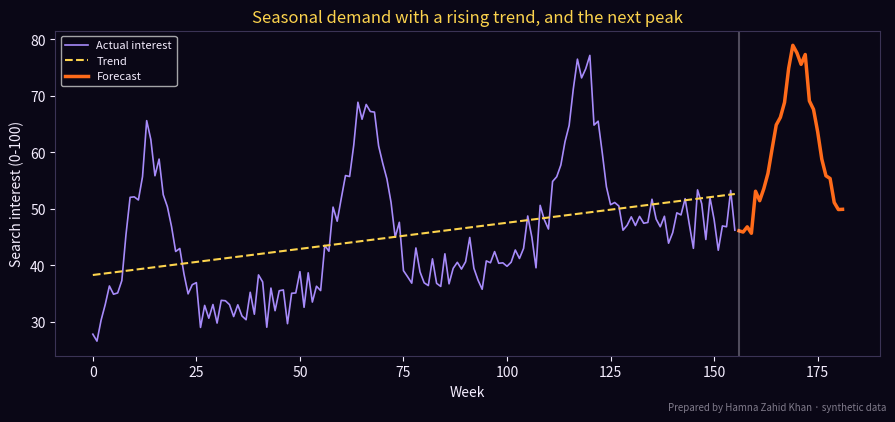

Write Python code to recreate this figure.
# Spotting customer trends: decompose weekly search interest into trend + seasonality and forecast ahead.
# Prepared by Hamna Zahid Khan, Junior Lecturer. Synthetic weekly interest (0-100) for "lawn suit" in Pakistan.
import numpy as np
import matplotlib
matplotlib.use("Agg")
import matplotlib.pyplot as plt

BG, FIRE, GOLD, VIOLET, EMBER, TEXT = "#0A0716", "#FF6B1A", "#FCD34D", "#A78BFA", "#F43F5E", "#F5EEFF"
rng = np.random.default_rng(5)
weeks = np.arange(156)                      # three years of weekly data
season = 30 * np.exp(-((weeks % 52 - 14) ** 2) / 40)   # peak around week 14 (spring lawn launches)
trend = 30 + 0.12 * weeks
y = trend + season + rng.normal(0, 3, len(weeks))

# Fit trend with least squares on a straight line + average seasonal pattern by week-of-year
A = np.column_stack([np.ones_like(weeks), weeks])
coef, *_ = np.linalg.lstsq(A, y, rcond=None)
resid = y - A @ coef
seasonal = np.array([resid[weeks % 52 == w].mean() for w in range(52)])
fit = A @ coef + seasonal[weeks % 52]
mape = np.mean(np.abs((y - fit) / y)) * 100
print(f"Trend: +{coef[1]:.2f} interest points per week ({coef[1] * 52:.1f} per year)")
print(f"Seasonal peak week-of-year: {seasonal.argmax()} (+{seasonal.max():.1f} above trend)")
print(f"Seasonal low week-of-year:  {seasonal.argmin()} ({seasonal.min():.1f})")
print(f"In-sample error (MAPE): {mape:.1f}%")

future = np.arange(156, 182)
fc = coef[0] + coef[1] * future + seasonal[future % 52]
peak = future[fc.argmax()]
print(f"\nForecast next 26 weeks: peak at week {peak} (week-of-year {peak % 52}) with interest {fc.max():.0f}")
print(f"Plan: creatives ready by week-of-year {peak % 52 - 6}, budget ramp from week-of-year {peak % 52 - 3}")

fig, ax = plt.subplots(figsize=(9, 4.2), facecolor=BG); ax.set_facecolor(BG)
ax.plot(weeks, y, color=VIOLET, lw=1.2, label="Actual interest")
ax.plot(weeks, A @ coef, color=GOLD, ls="--", label="Trend")
ax.plot(future, fc, color=FIRE, lw=2.5, label="Forecast")
ax.axvline(156, color=TEXT, alpha=0.3)
ax.set_xlabel("Week", color=TEXT); ax.set_ylabel("Search interest (0-100)", color=TEXT)
ax.set_title("Seasonal demand with a rising trend, and the next peak", color=GOLD)
ax.tick_params(colors=TEXT)
for sp in ax.spines.values(): sp.set_color("#3b3355")
ax.legend(facecolor=BG, labelcolor=TEXT, fontsize=8)
fig.text(0.99, 0.01, "Prepared by Hamna Zahid Khan · synthetic data", color=TEXT, alpha=0.5, ha="right", fontsize=7)
plt.tight_layout(); plt.savefig("session-02_trend_forecast.png", dpi=110, facecolor=BG)
print("Saved session-02_trend_forecast.png")
